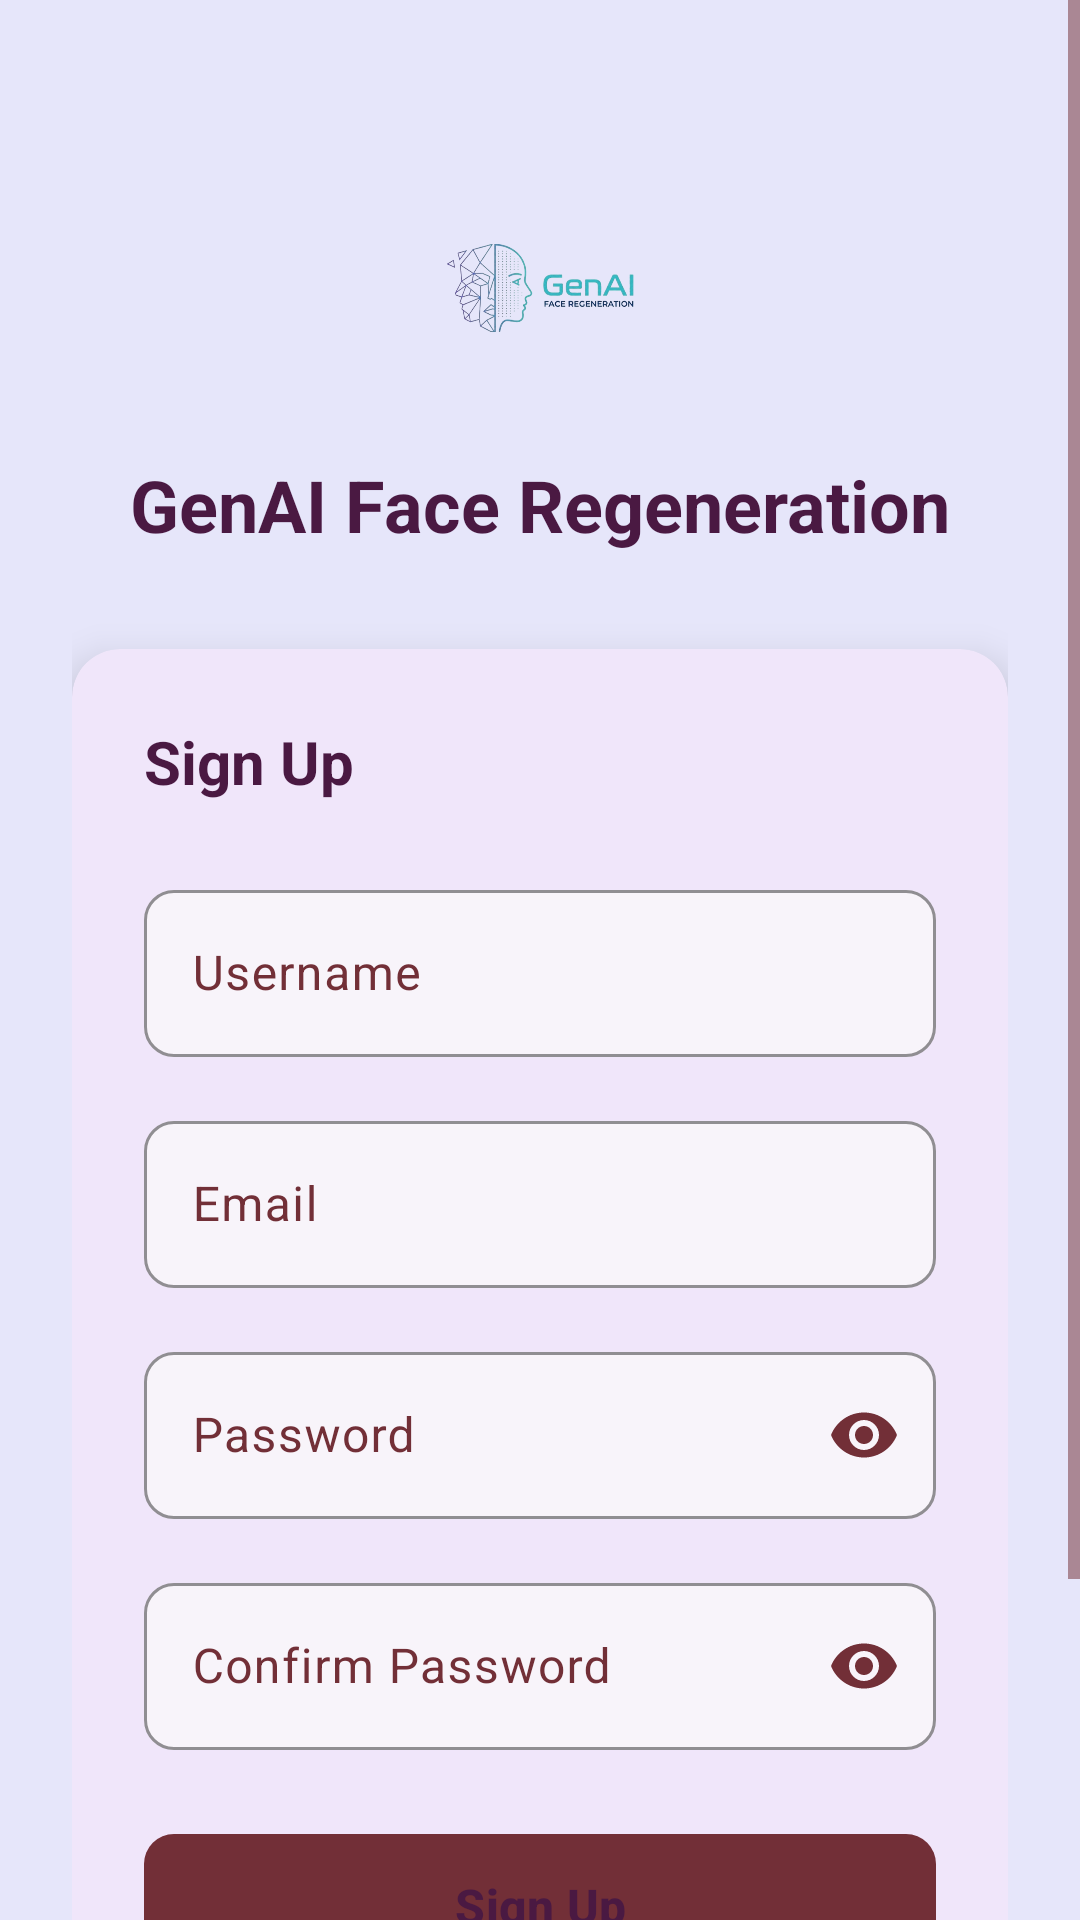

Layout XML and referenced resources for this Android screen:
<!-- AndroidManifest.xml: application theme Theme.Pencil2Pexel -->
<!-- res/layout/activity_signup.xml -->
<?xml version="1.0" encoding="utf-8"?>
<ScrollView xmlns:android="http://schemas.android.com/apk/res/android"
    xmlns:app="http://schemas.android.com/apk/res-auto"
    android:layout_width="match_parent"
    android:layout_height="match_parent"
    android:background="@color/background"
    android:fillViewport="true">

    <androidx.constraintlayout.widget.ConstraintLayout
        android:layout_width="match_parent"
        android:layout_height="wrap_content"
        android:padding="24dp">

        
        <ImageView
            android:id="@+id/logo"
            android:layout_width="80dp"
            android:layout_height="80dp"
            android:layout_marginTop="32dp"
            android:src="@drawable/logo"
            android:contentDescription="@string/app_name"
            app:layout_constraintEnd_toEndOf="parent"
            app:layout_constraintStart_toStartOf="parent"
            app:layout_constraintTop_toTopOf="parent"/>

        <TextView
            android:id="@+id/titleText"
            android:layout_width="wrap_content"
            android:layout_height="wrap_content"
            android:layout_marginTop="16dp"
            android:text="@string/app_name"
            android:textColor="@color/text_primary"
            android:textSize="24sp"
            android:textStyle="bold"
            app:layout_constraintEnd_toEndOf="parent"
            app:layout_constraintStart_toStartOf="parent"
            app:layout_constraintTop_toBottomOf="@+id/logo"/>

        
        <androidx.cardview.widget.CardView
            android:id="@+id/signUpCard"
            android:layout_width="match_parent"
            android:layout_height="wrap_content"
            android:layout_marginTop="32dp"
            app:cardBackgroundColor="@color/card_background"
            app:cardCornerRadius="16dp"
            app:cardElevation="8dp"
            app:layout_constraintEnd_toEndOf="parent"
            app:layout_constraintStart_toStartOf="parent"
            app:layout_constraintTop_toBottomOf="@+id/titleText">

            <LinearLayout
                android:layout_width="match_parent"
                android:layout_height="wrap_content"
                android:orientation="vertical"
                android:padding="24dp">

                <TextView
                    android:layout_width="wrap_content"
                    android:layout_height="wrap_content"
                    android:layout_marginBottom="24dp"
                    android:text="@string/sign_up"
                    android:textColor="@color/text_primary"
                    android:textSize="20sp"
                    android:textStyle="bold"/>

                
                <com.google.android.material.textfield.TextInputLayout
                    android:id="@+id/usernameInputLayout"
                    style="@style/InputField"
                    android:layout_width="match_parent"
                    android:layout_height="wrap_content"
                    android:layout_marginBottom="16dp"
                    android:hint="@string/username">

                    <com.google.android.material.textfield.TextInputEditText
                        android:id="@+id/usernameInput"
                        android:layout_width="match_parent"
                        android:layout_height="wrap_content"
                        android:inputType="text"
                        android:textColor="@color/text_primary"
                        android:textColorHint="@color/text_secondary"/>
                </com.google.android.material.textfield.TextInputLayout>

                
                <com.google.android.material.textfield.TextInputLayout
                    android:id="@+id/emailInputLayout"
                    style="@style/InputField"
                    android:layout_width="match_parent"
                    android:layout_height="wrap_content"
                    android:layout_marginBottom="16dp"
                    android:hint="@string/email">

                    <com.google.android.material.textfield.TextInputEditText
                        android:id="@+id/emailInput"
                        android:layout_width="match_parent"
                        android:layout_height="wrap_content"
                        android:inputType="textEmailAddress"
                        android:textColor="@color/text_primary"
                        android:textColorHint="@color/text_secondary"/>
                </com.google.android.material.textfield.TextInputLayout>

                
                <com.google.android.material.textfield.TextInputLayout
                    android:id="@+id/passwordInputLayout"
                    style="@style/InputField"
                    android:layout_width="match_parent"
                    android:layout_height="wrap_content"
                    android:layout_marginBottom="16dp"
                    android:hint="@string/password"
                    app:passwordToggleEnabled="true"
                    app:passwordToggleTint="@color/text_secondary">

                    <com.google.android.material.textfield.TextInputEditText
                        android:id="@+id/passwordInput"
                        android:layout_width="match_parent"
                        android:layout_height="wrap_content"
                        android:inputType="textPassword"
                        android:textColor="@color/text_primary"
                        android:textColorHint="@color/text_secondary"/>
                </com.google.android.material.textfield.TextInputLayout>

                
                <com.google.android.material.textfield.TextInputLayout
                    android:id="@+id/confirmPasswordInputLayout"
                    style="@style/InputField"
                    android:layout_width="match_parent"
                    android:layout_height="wrap_content"
                    android:layout_marginBottom="24dp"
                    android:hint="@string/confirm_password"
                    app:passwordToggleEnabled="true"
                    app:passwordToggleTint="@color/text_secondary">

                    <com.google.android.material.textfield.TextInputEditText
                        android:id="@+id/confirmPasswordInput"
                        android:layout_width="match_parent"
                        android:layout_height="wrap_content"
                        android:inputType="textPassword"
                        android:textColor="@color/text_primary"
                        android:textColorHint="@color/text_secondary"/>
                </com.google.android.material.textfield.TextInputLayout>

                
                <com.google.android.material.button.MaterialButton
                    android:id="@+id/signUpButton"
                    android:layout_width="match_parent"
                    android:layout_height="56dp"
                    android:text="@string/sign_up"
                    android:textColor="@color/text_primary"
                    android:textSize="16sp"
                    android:textStyle="bold"
                    app:backgroundTint="@color/accent"
                    app:cornerRadius="10dp"/>

                <ProgressBar
                    android:id="@+id/progressBar"
                    android:layout_width="wrap_content"
                    android:layout_height="wrap_content"
                    android:layout_gravity="center"
                    android:layout_marginTop="16dp"
                    android:visibility="gone"
                    android:indeterminateTint="@color/accent"/>

            </LinearLayout>
        </androidx.cardview.widget.CardView>

        
        <LinearLayout
            android:layout_width="wrap_content"
            android:layout_height="wrap_content"
            android:layout_marginTop="24dp"
            android:layout_marginBottom="24dp"
            android:orientation="horizontal"
            app:layout_constraintBottom_toBottomOf="parent"
            app:layout_constraintEnd_toEndOf="parent"
            app:layout_constraintStart_toStartOf="parent"
            app:layout_constraintTop_toBottomOf="@+id/signUpCard">

            <TextView
                android:layout_width="wrap_content"
                android:layout_height="wrap_content"
                android:text="@string/already_have_account"
                android:textColor="@color/text_secondary"
                android:textSize="14sp"/>

            <TextView
                android:layout_width="wrap_content"
                android:layout_height="wrap_content"
                android:text=" "/>

            <TextView
                android:id="@+id/loginLink"
                android:layout_width="wrap_content"
                android:layout_height="wrap_content"
                android:text="@string/login"
                android:textColor="@color/accent"
                android:textSize="14sp"
                android:textStyle="bold"/>
        </LinearLayout>

    </androidx.constraintlayout.widget.ConstraintLayout>
</ScrollView>
<!-- resources referenced by this layout -->
<resources>
  <color name="accent">#722F37</color>
  <color name="background">#E6E6FA</color>
  <color name="card_background">#F0E6FA</color>
  <color name="text_primary">#4A1942</color>
  <color name="text_secondary">#722F37</color>
  <!-- drawable logo: png bitmap (drawable, 120187 bytes) -->
  <string name="already_have_account">Already have an account?</string>
  <string name="app_name">GenAI Face Regeneration</string>
  <string name="confirm_password">Confirm Password</string>
  <string name="email">Email</string>
  <string name="login">Login</string>
  <string name="password">Password</string>
  <string name="sign_up">Sign Up</string>
  <string name="username">Username</string>
  <style name="InputField" parent="Widget.Material3.TextInputLayout.OutlinedBox">
          <item name="boxBackgroundColor">@color/input_background</item>
          <item name="boxStrokeColor">@color/input_border</item>
          <item name="boxStrokeErrorColor">@color/error</item>
          <item name="boxCornerRadiusTopStart">10dp</item>
          <item name="boxCornerRadiusTopEnd">10dp</item>
          <item name="boxCornerRadiusBottomStart">10dp</item>
          <item name="boxCornerRadiusBottomEnd">10dp</item>
          <item name="hintTextColor">@color/text_secondary</item>
          <item name="android:textColorHint">@color/text_secondary</item>
      </style>
  <style name="Theme.Pencil2Pexel" parent="Base.Theme.Pencil2Pexel" />
  <color name="input_background">#F8F4FA</color>
  <color name="input_border">#D8BFD8</color>
  <color name="error">#EF4444</color>
  <style name="Base.Theme.Pencil2Pexel" parent="Theme.Material3.DayNight.NoActionBar">
          <item name="colorPrimary">@color/primary</item>
          <item name="colorPrimaryDark">@color/secondary</item>
          <item name="colorAccent">@color/accent</item>
          <item name="android:colorBackground">@color/background</item>
          <item name="android:windowBackground">@color/background</item>
          <item name="android:textColorPrimary">@color/text_primary</item>
          <item name="android:textColorSecondary">@color/text_secondary</item>
          <item name="android:statusBarColor">@color/background</item>
          <item name="android:navigationBarColor">@color/primary</item>
      </style>
  <color name="primary">#E6E6FA</color>
  <color name="secondary">#D8BFD8</color>
</resources>
